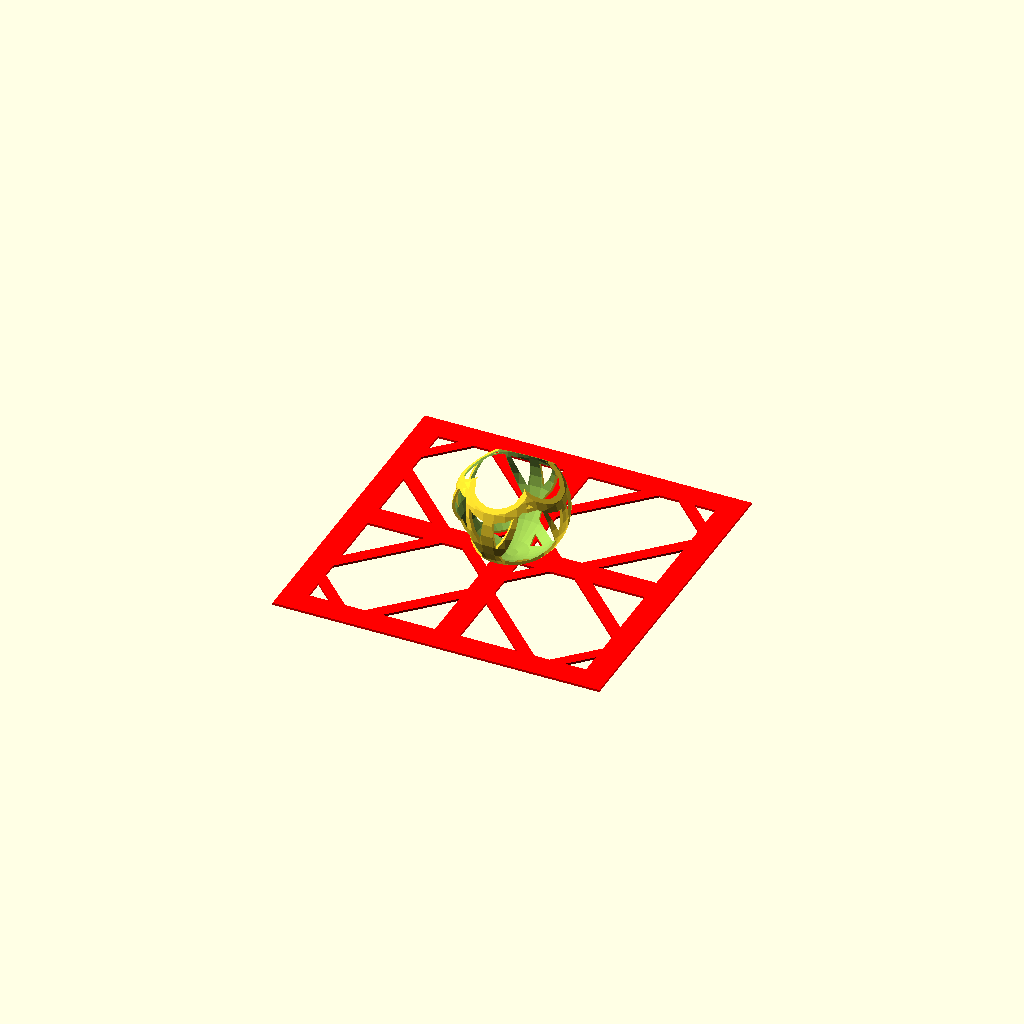
Cell 1 — every parameter at its default value.
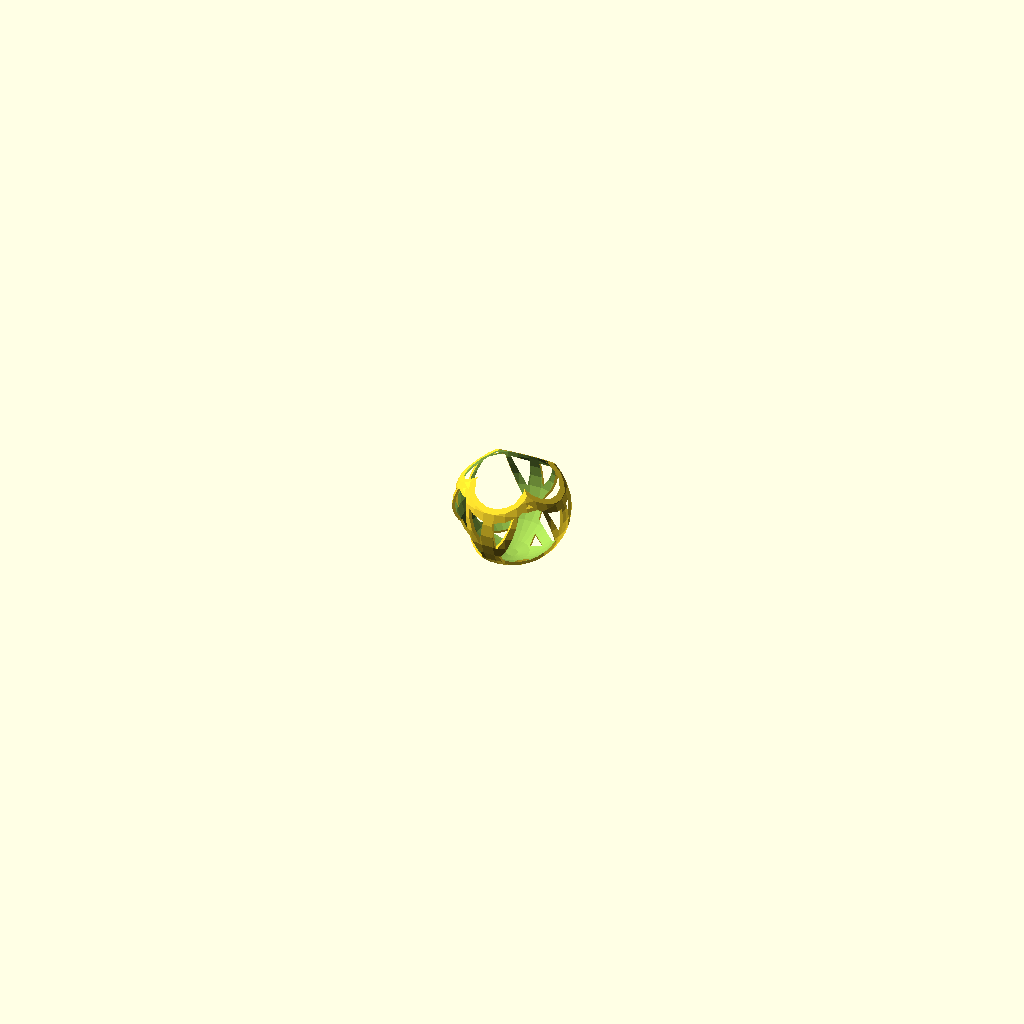
Cell 2: the same model with shadow = "NO".
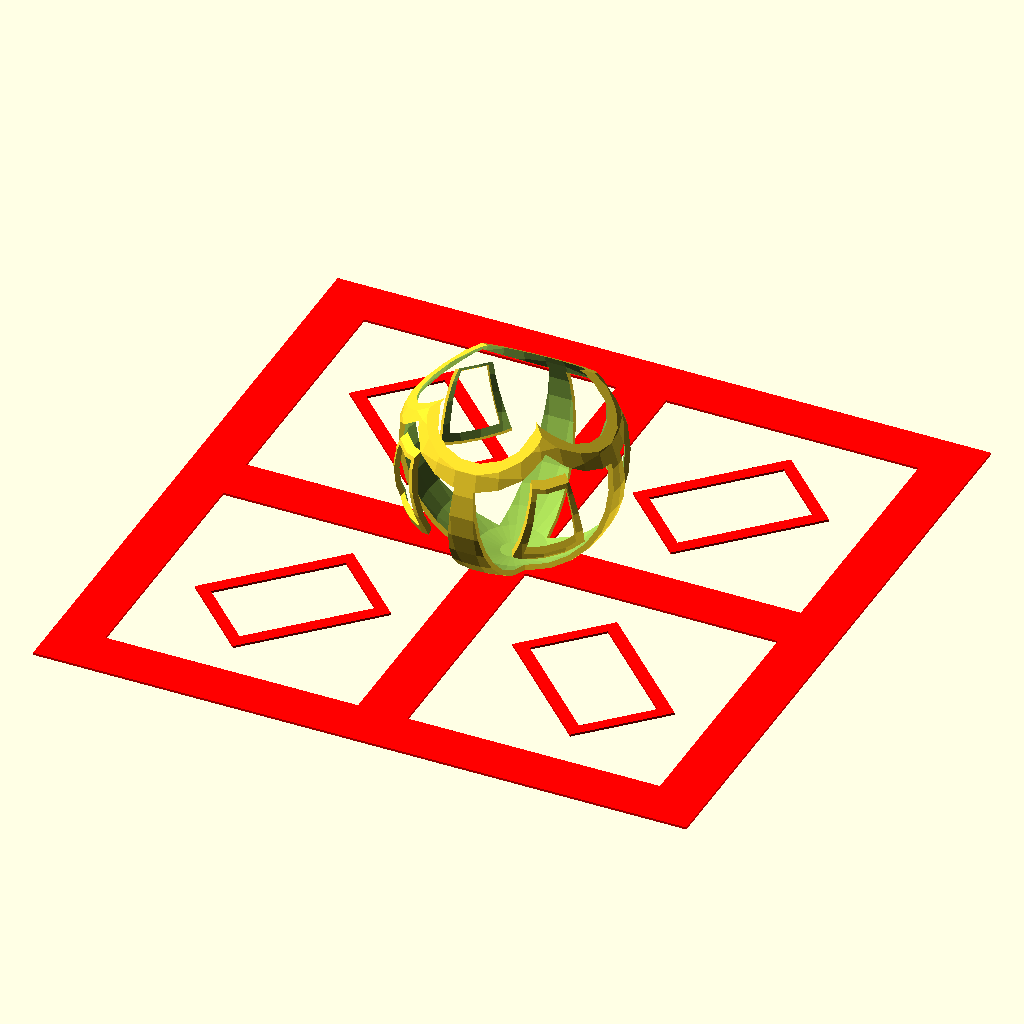
Cell 3 — square_size set to 200, the other parameters unchanged.
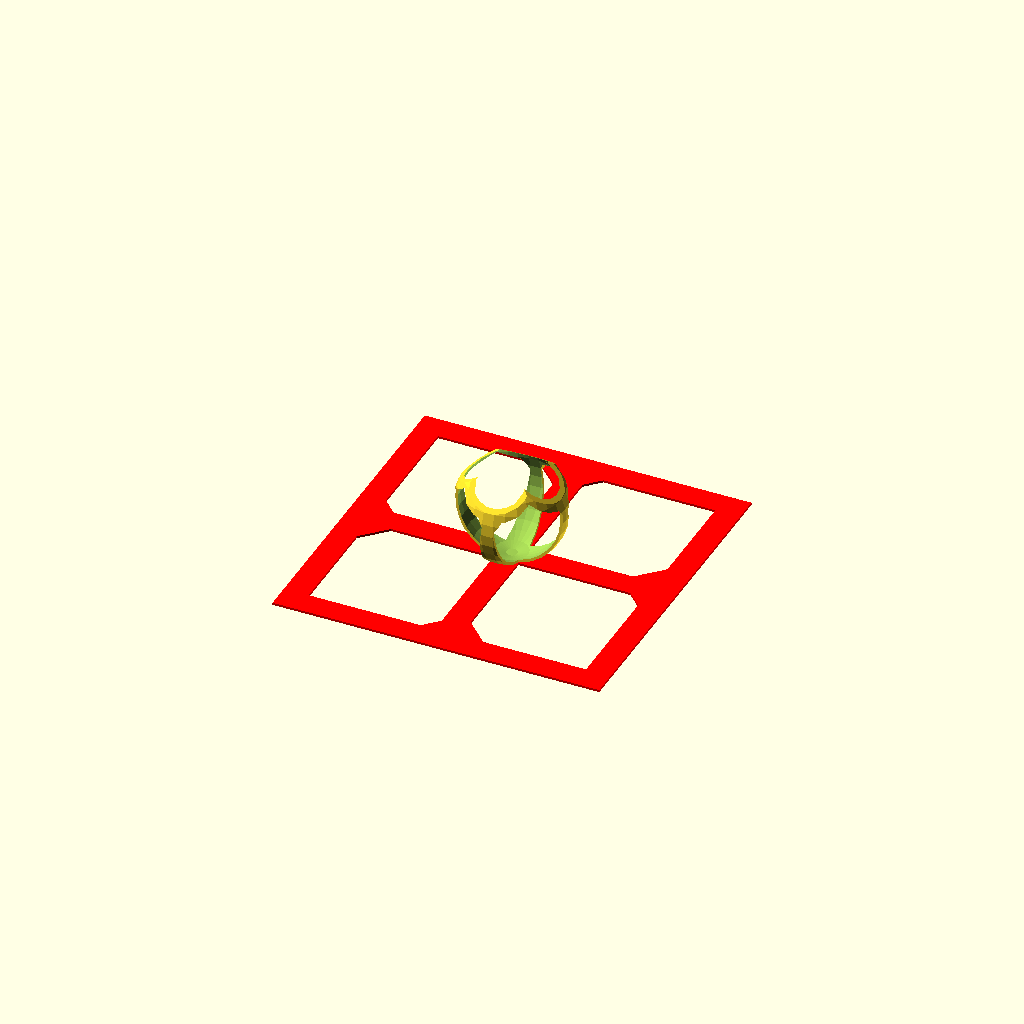
Cell 4: the same model with font_size = 280.
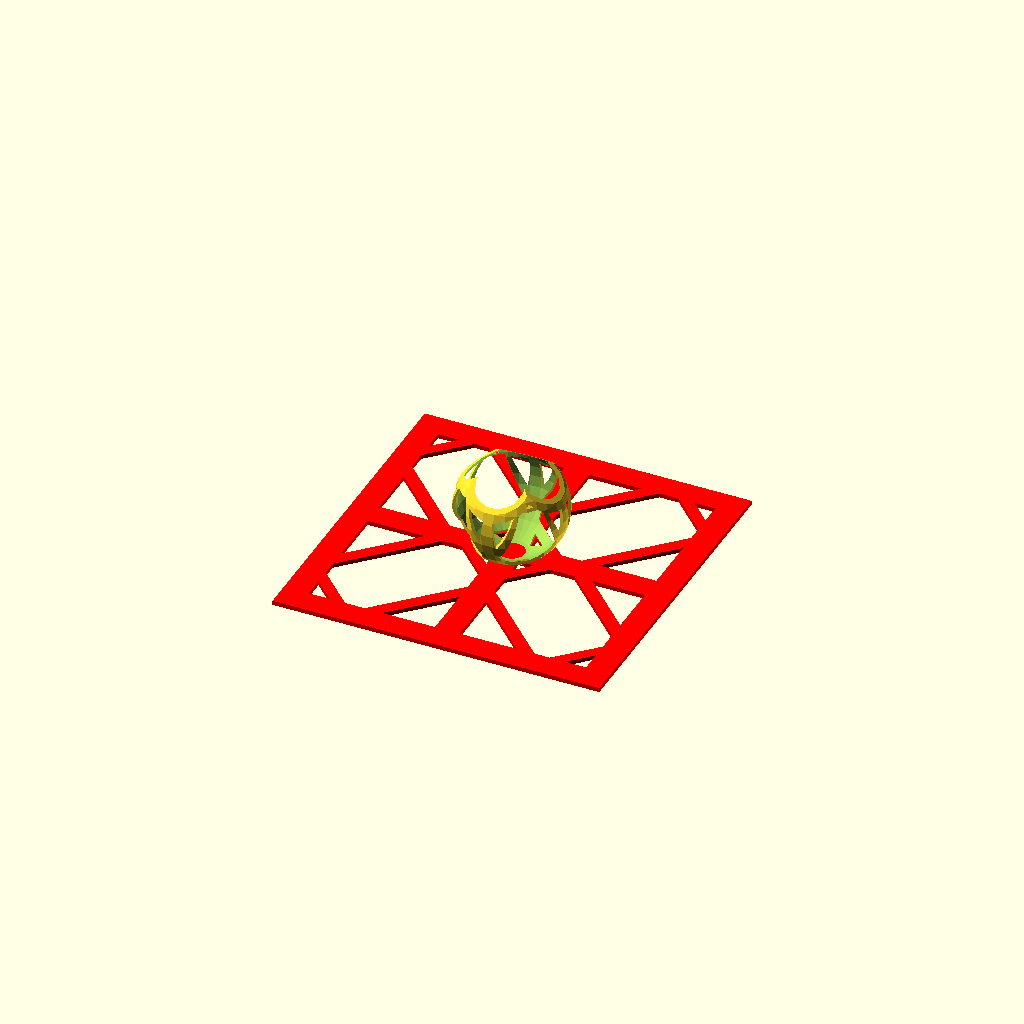
Cell 5 — base_height set to 4, the other parameters unchanged.
All cells are drawn from one camera (rotation 55°, 0°, 25°, orthographic, colour scheme Cornfield), so only the parameter changes between them.
OpenSCAD source file examples/stereographic_projection/stereographic_chars.scad:
use <stereographic_extrude.scad>

txt = "";
square_size = 100;
font_name = "Webdings";
font_size = 140;
fn = 24;
shadow = "YES"; // [YES, NO]
base_height = 2;

module four_chars(txt, square_size, font_name, font_size) {
    frame_width = 0.225 * square_size;

    for(i = [0:3]) {
        offset_x = square_size * 0.8 * (i == 1 || i == 2 ? 1 : -1) + 
                   frame_width / 2 * (i == 0 || i == 3 ? 1 : -1);
        offset_y = square_size * 0.8 * (i == 0 || i == 1 ? 1 : -1) +
                   frame_width / 2 * (i == 0 || i == 1 ? -1 : 1);
        
        translate([offset_x, offset_y, 0]) 
        intersection() {
            union() {
                rotate(-135 - 90 * i) scale([1.15, 1, 1]) 
                    text(txt[i], size = font_size, font = font_name, valign = "center", halign = "center");   
                
                difference() {
                    square(square_size * 1.6, center = true);
                    square(square_size * 1.15, center = true);
                }
            }
            square(square_size * 1.6, center = true);
        }
    }
}

stereographic_extrude(square_size * 2.975, convexity = 10) 
    four_chars(txt, square_size, font_name, font_size);

if(shadow == "YES") {
    color("red") 
    linear_extrude(base_height) 
        four_chars(txt, square_size, font_name, font_size);
}
Parameter table extracted from the source (name, type, default, range or options):
txt: string, default ""
square_size: number, default 100
font_name: string, default "Webdings"
font_size: number, default 140
fn: number, default 24
shadow: string, default "YES", options "YES", "NO"
base_height: number, default 2
